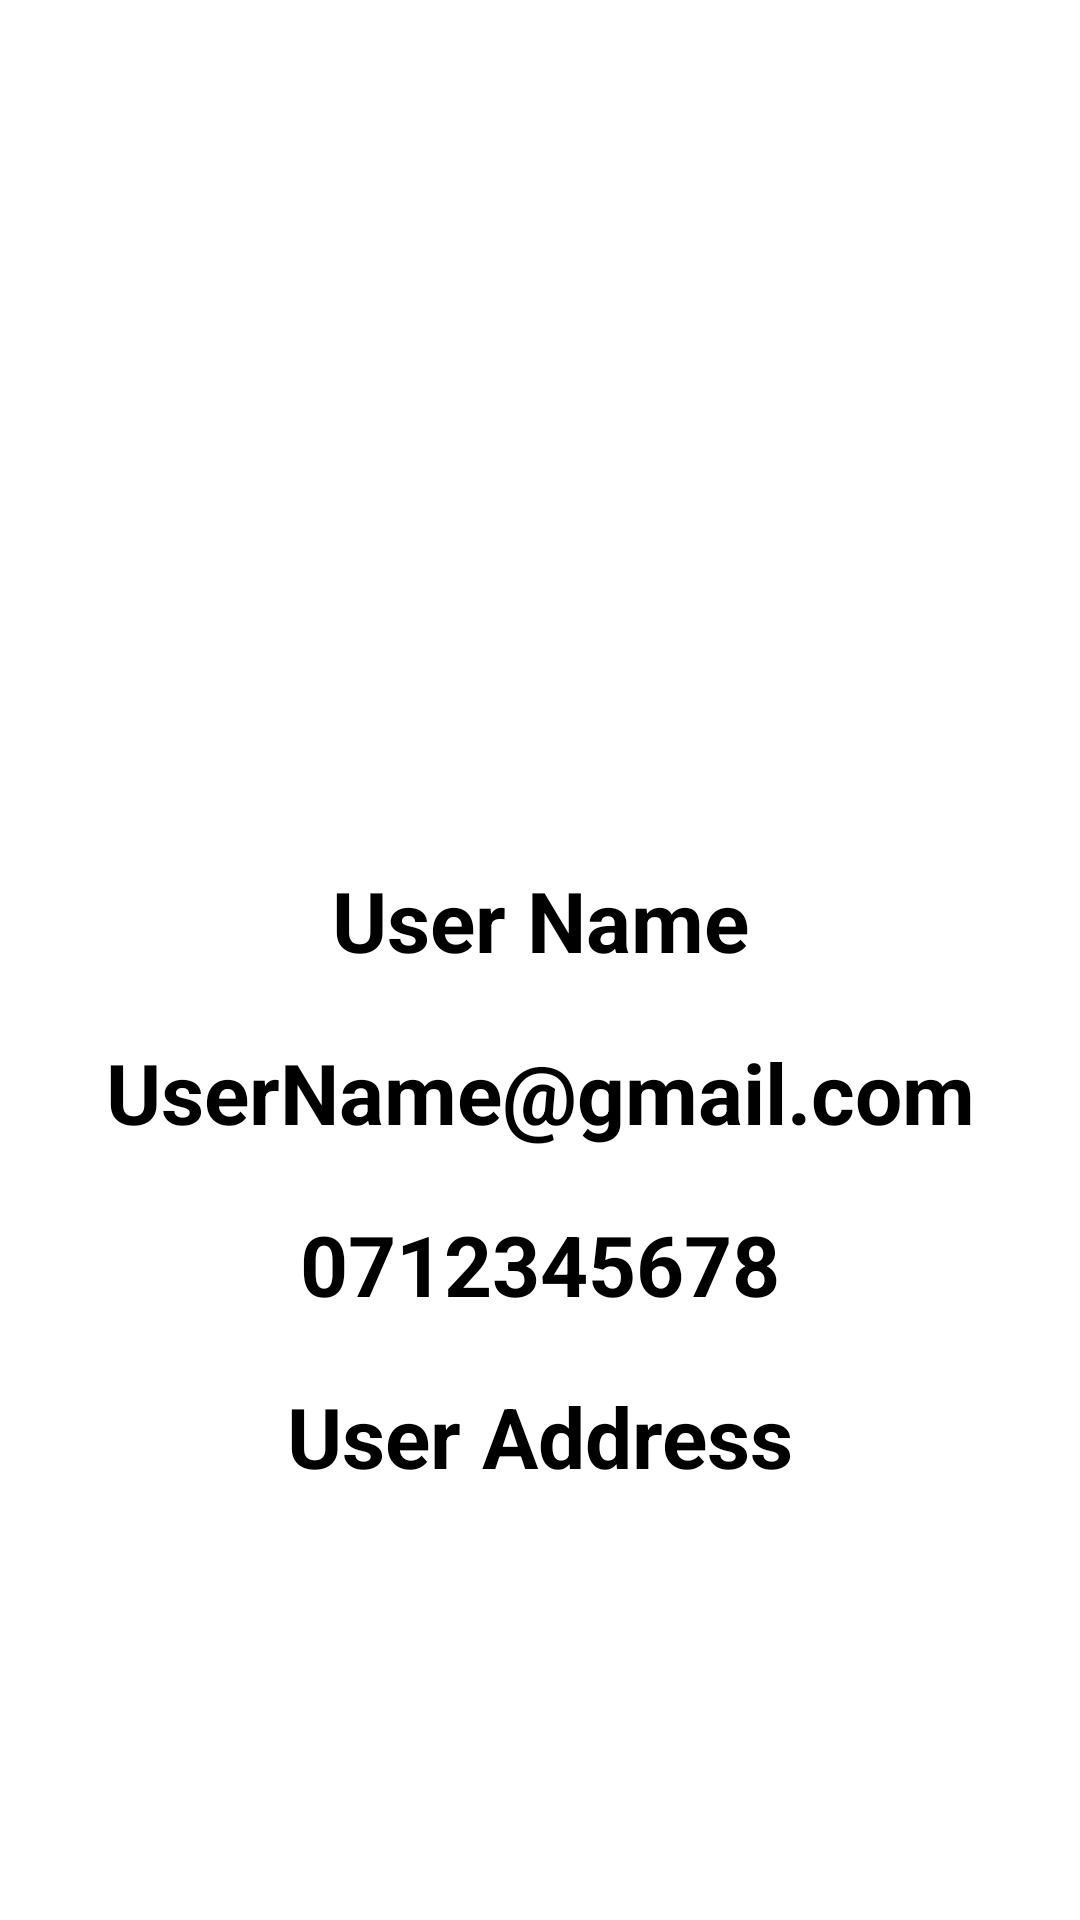

Write the Android layout XML for this screen, with the resource values it uses.
<!-- AndroidManifest.xml: application theme Theme.TechMall -->
<!-- res/layout/activity_user_profile.xml -->
<?xml version="1.0" encoding="utf-8"?>
<androidx.constraintlayout.widget.ConstraintLayout xmlns:android="http://schemas.android.com/apk/res/android"
    xmlns:app="http://schemas.android.com/apk/res-auto"
    xmlns:tools="http://schemas.android.com/tools"
    android:layout_width="match_parent"
    android:layout_height="match_parent"
    tools:context=".activities.UserProfileActivity">

    <ImageView
        android:id="@+id/profile_image"
        android:layout_width="200dp"
        android:layout_height="200dp"
        android:layout_marginTop="40dp"
        android:background="@drawable/round_image"
        android:src="@drawable/ic_baseline_computer_24"
        app:layout_constraintEnd_toEndOf="parent"
        app:layout_constraintHorizontal_bias="0.497"
        app:layout_constraintStart_toStartOf="parent"
        app:layout_constraintTop_toTopOf="parent" />

    <TextView
        android:layout_width="match_parent"
        android:layout_height="wrap_content"
        android:layout_marginTop="48dp"
        android:id="@+id/user_profile_name"
        android:gravity="center"
        android:text="User Name"
        android:textStyle="bold"
        android:textSize="28sp"
        app:layout_constraintEnd_toEndOf="parent"
        app:layout_constraintHorizontal_bias="0.0"
        app:layout_constraintStart_toStartOf="parent"
        app:layout_constraintTop_toBottomOf="@+id/profile_image" />

    <TextView
        android:id="@+id/user_profile_email"
        android:layout_width="match_parent"
        android:layout_height="wrap_content"
        android:layout_marginTop="20dp"
        android:gravity="center"
        android:text="UserName@gmail.com"
        android:textSize="28sp"
        android:textStyle="bold"
        app:layout_constraintEnd_toEndOf="parent"
        app:layout_constraintHorizontal_bias="0.0"
        app:layout_constraintStart_toStartOf="parent"
        app:layout_constraintTop_toBottomOf="@+id/user_profile_name" />

    <TextView
        android:id="@+id/user_profile_phone"
        android:layout_width="match_parent"
        android:layout_height="wrap_content"
        android:layout_marginTop="20dp"
        android:gravity="center"
        android:text="0712345678"
        android:textSize="28sp"
        android:textStyle="bold"
        app:layout_constraintEnd_toEndOf="parent"
        app:layout_constraintHorizontal_bias="0.0"
        app:layout_constraintStart_toStartOf="parent"
        app:layout_constraintTop_toBottomOf="@+id/user_profile_email"/>

    <TextView
        android:id="@+id/user_profile_address"
        android:layout_width="match_parent"
        android:layout_height="wrap_content"
        android:layout_marginTop="20dp"
        android:gravity="center"
        android:text="User Address"
        android:textSize="28sp"
        android:textStyle="bold"
        app:layout_constraintEnd_toEndOf="parent"
        app:layout_constraintHorizontal_bias="0.0"
        app:layout_constraintStart_toStartOf="parent"
        app:layout_constraintTop_toBottomOf="@+id/user_profile_phone"/>
</androidx.constraintlayout.widget.ConstraintLayout>
<!-- resources referenced by this layout -->
<resources>
  <!-- drawable round_image (drawable) -->
  <?xml version="1.0" encoding="utf-8"?>
  <shape xmlns:android="http://schemas.android.com/apk/res/android"
      android:innerRadius="0dp"
      android:shape="ring"
      android:thicknessRatio="2.0"
      android:useLevel="false">
  
      <solid
          android:color="@android:color/transparent"/>
  
      <stroke
          android:width="2dp"
          android:color="@android:color/white"/>
  </shape>
  <style name="Theme.TechMall" parent="Theme.MaterialComponents.DayNight.DarkActionBar">
          
          <item name="colorPrimary">@color/black</item>
          <item name="colorPrimaryVariant">@color/black</item>
          <item name="colorOnPrimary">@color/white</item>
          
          <item name="colorSecondary">@color/black</item>
          <item name="colorSecondaryVariant">@color/black</item>
          <item name="colorOnSecondary">@color/white</item>
          
          <item name="android:statusBarColor" tools:targetApi="l">?attr/colorOnPrimary</item>
          
          <item name="android:textColor">?attr/colorPrimaryVariant</item>
          <item name="iconTint">?attr/colorPrimary</item>
      </style>
  <color name="black">#FF000000</color>
  <color name="white">#FFFFFFFF</color>
</resources>
